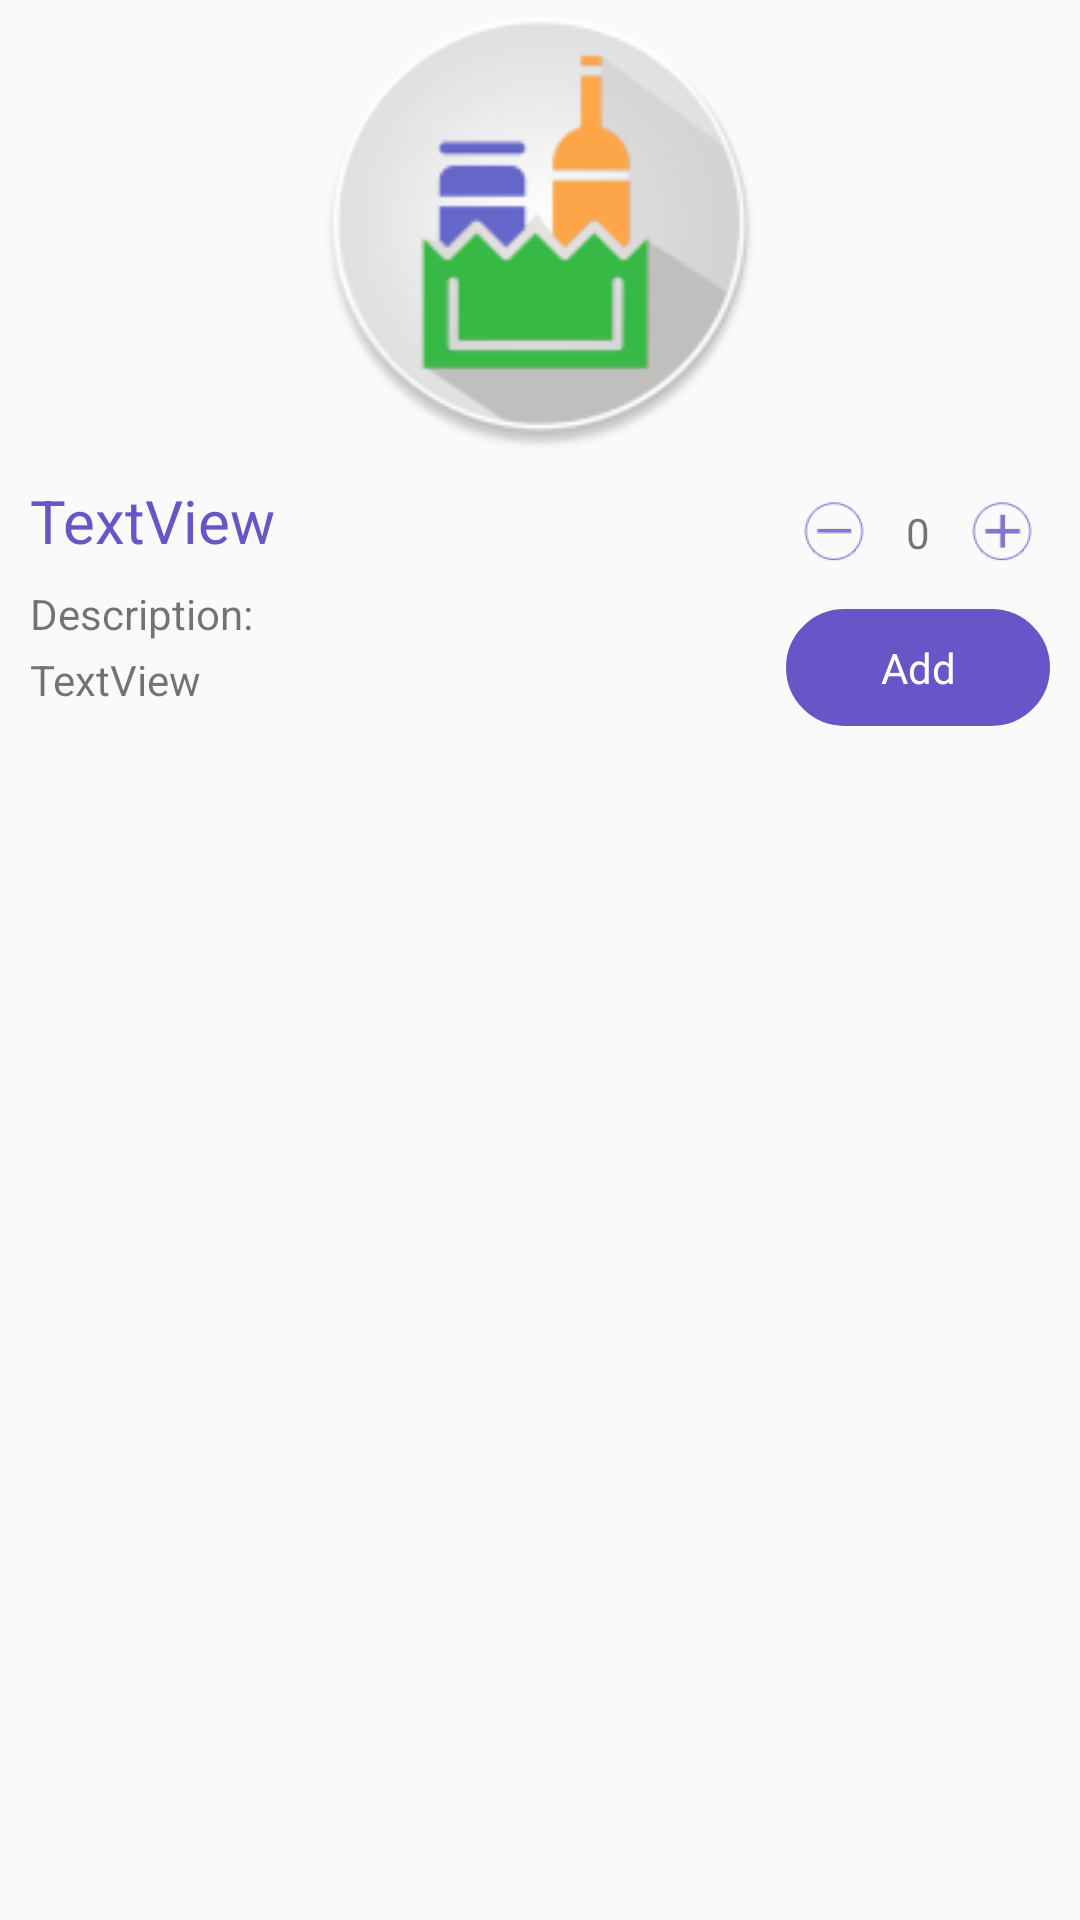

This screen was rendered from an Android layout file. Write that file and the resources it references.
<!-- AndroidManifest.xml: application theme AppTheme -->
<!-- res/layout/dialog_product_detail.xml -->
<?xml version="1.0" encoding="utf-8"?>
<LinearLayout xmlns:android="http://schemas.android.com/apk/res/android"
    xmlns:app="http://schemas.android.com/apk/res-auto"
    android:layout_width="match_parent"
    android:layout_height="match_parent"
    android:orientation="vertical">

    <ImageView
        android:id="@+id/iv_product_detail_img"
        android:layout_width="match_parent"
        android:layout_height="150dp"
        app:srcCompat="@mipmap/ic_launcher" />

    <RelativeLayout
        android:layout_width="match_parent"
        android:layout_height="match_parent"
        android:padding="@dimen/space_10">

        <TextView
            android:id="@+id/tv_product_detail_title"
            android:layout_width="match_parent"
            android:layout_height="wrap_content"
            android:layout_alignParentLeft="true"
            android:layout_alignParentStart="true"
            android:layout_alignParentTop="true"
            android:layout_toLeftOf="@+id/linearLayout"
            android:layout_toStartOf="@+id/linearLayout"
            android:text="TextView"
            android:textColor="@color/colorPrimary"
            android:textSize="20sp" />

        <LinearLayout
            android:id="@+id/linearLayout"
            android:layout_width="wrap_content"
            android:layout_height="wrap_content"
            android:layout_alignParentEnd="true"
            android:layout_alignParentRight="true"
            android:layout_alignParentTop="true"
            android:orientation="vertical">

            <LinearLayout
                android:layout_width="match_parent"
                android:layout_height="wrap_content"
                android:gravity="center_vertical"
                android:orientation="horizontal">

                <ImageView
                    android:id="@+id/iv_subcat_minus"
                    android:layout_width="wrap_content"
                    android:layout_height="wrap_content"
                    app:srcCompat="@drawable/ic_less" />

                <TextView
                    android:id="@+id/tv_subcat_contetiy"
                    android:layout_width="wrap_content"
                    android:layout_height="wrap_content"
                    android:layout_margin="@dimen/space_8"
                    android:text="0" />

                <ImageView
                    android:id="@+id/iv_subcat_plus"
                    android:layout_width="wrap_content"
                    android:layout_height="wrap_content"
                    app:srcCompat="@drawable/ic_more" />

            </LinearLayout>

            <TextView
                android:id="@+id/tv_subcat_add"
                android:layout_width="match_parent"
                android:layout_height="wrap_content"
                android:layout_marginTop="@dimen/space_8"
                android:background="@drawable/rounded_corner_textview"
                android:gravity="center"
                android:padding="@dimen/space_10"
                android:text="@string/tv_pro_add"
                android:textColor="@color/white" />

        </LinearLayout>

        <TextView
            android:id="@+id/textView11"
            android:layout_width="match_parent"
            android:layout_height="wrap_content"
            android:layout_alignParentLeft="true"
            android:layout_alignParentStart="true"
            android:layout_below="@+id/tv_product_detail_title"
            android:layout_marginTop="@dimen/space_8"
            android:layout_toLeftOf="@+id/linearLayout"
            android:layout_toStartOf="@+id/linearLayout"
            android:text="@string/description" />

        <TextView
            android:id="@+id/tv_product_detail"
            android:layout_width="wrap_content"
            android:layout_height="wrap_content"
            android:layout_alignParentLeft="true"
            android:layout_alignParentStart="true"
            android:layout_below="@+id/textView11"
            android:layout_marginTop="@dimen/space_3"
            android:layout_toLeftOf="@+id/linearLayout"
            android:layout_toStartOf="@+id/linearLayout"
            android:text="TextView" />
    </RelativeLayout>
</LinearLayout>
<!-- resources referenced by this layout -->
<resources>
  <color name="colorPrimary">#6855c8</color>
  <color name="white">#ffffff</color>
  <dimen name="space_10">10dp</dimen>
  <dimen name="space_3">3dp</dimen>
  <dimen name="space_8">8dp</dimen>
  <!-- drawable ic_less: png bitmap (drawable-hdpi, 850 bytes) -->
  <!-- drawable ic_more: png bitmap (drawable-hdpi, 955 bytes) -->
  <!-- drawable rounded_corner_textview (drawable) -->
  <?xml version="1.0" encoding="utf-8"?>
  <shape xmlns:android="http://schemas.android.com/apk/res/android"
      android:shape="rectangle">
      <solid android:color="@color/colorAccent" />
      <corners android:radius="100dip" />
      <stroke
          android:width="10dp"
          android:color="@color/colorAccent" />
  </shape>
  <!-- mipmap ic_launcher: png bitmap (mipmap-hdpi, 4326 bytes) -->
  <string name="description">Description:</string>
  <string name="tv_pro_add">Add</string>
  <style name="AppTheme" parent="Theme.AppCompat.Light.DarkActionBar">
          
          <item name="colorPrimary">@color/colorPrimary</item>
          <item name="colorPrimaryDark">@color/colorPrimaryDark</item>
          <item name="colorAccent">@color/colorAccent</item>
      </style>
  <color name="colorAccent">#6855c8</color>
  <color name="colorPrimaryDark">#6855c8</color>
</resources>
